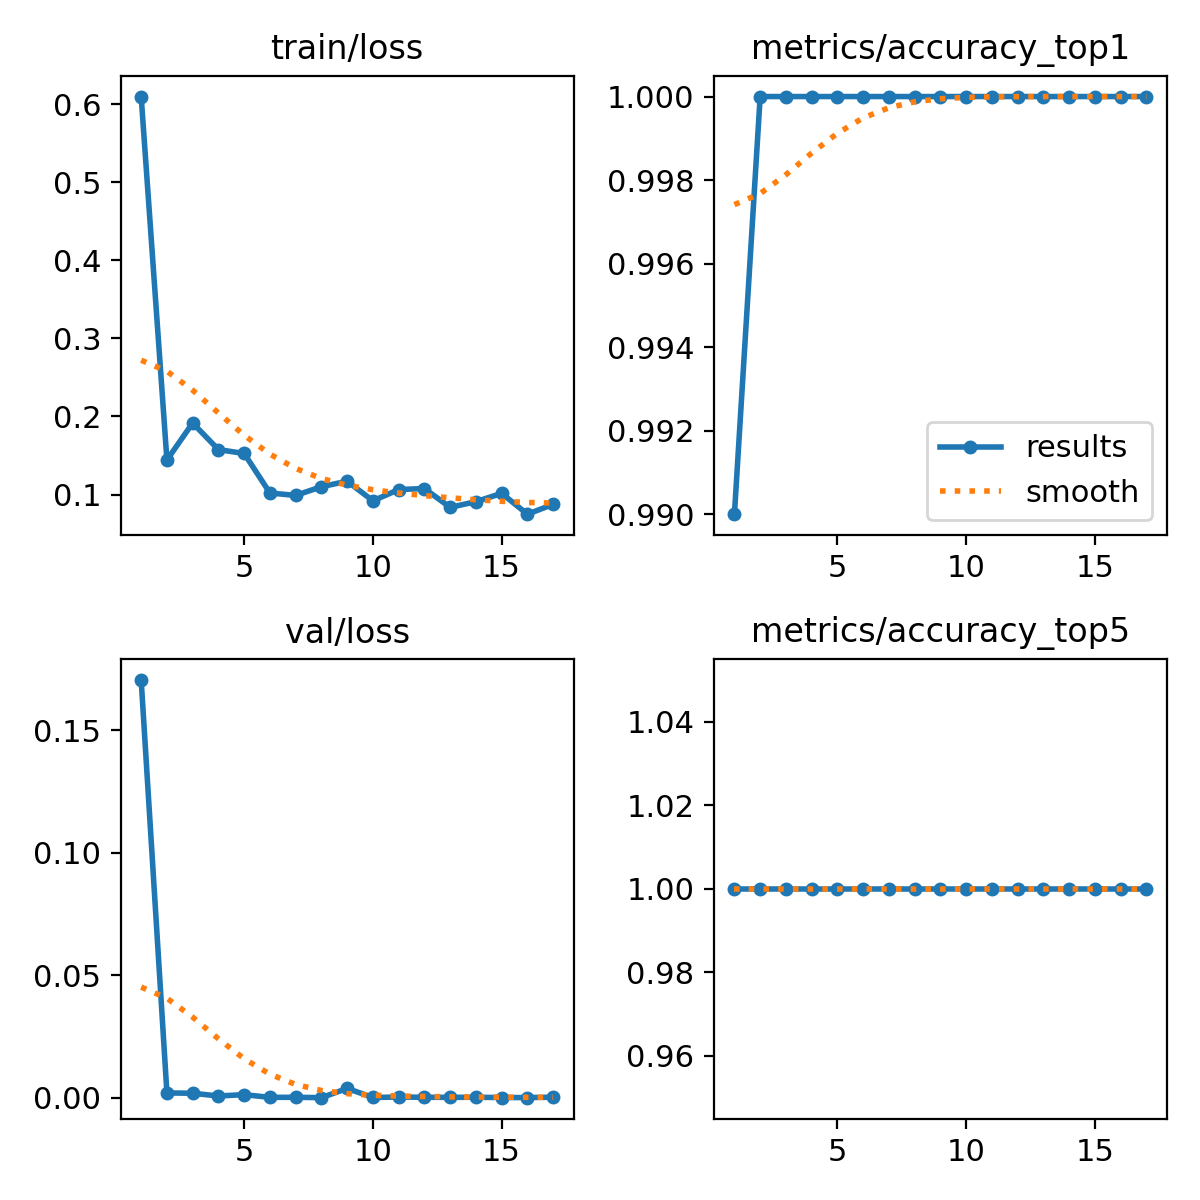

Source data for this figure (header and first rows):
epoch, time, train/loss, metrics/accuracy_top1, metrics/accuracy_top5, val/loss, lr/pg0, lr/pg1, lr/pg2
1, 1.471, 0.6097, 0.99, 1, 0.1705, 0.00021, 0.00021, 0.07921
2, 2.05, 0.1442, 1, 1, 0.00197, 0.0004215, 0.0004215, 0.05742
3, 2.519, 0.1916, 1, 1, 0.00185, 0.0006243, 0.0006243, 0.03562
4, 2.968, 0.1575, 1, 1, 0.00072, 0.0008183, 0.0008183, 0.01382
5, 3.417, 0.1526, 1, 1, 0.00128, 0.0009208, 0.0009208, 0.0009208
6, 3.864, 0.102, 1, 1, 0.00016, 0.000901, 0.000901, 0.000901
7, 4.311, 0.09889, 1, 1, 0.00021, 0.0008812, 0.0008812, 0.0008812
8, 4.763, 0.11, 1, 1, 4e-05, 0.0008614, 0.0008614, 0.0008614
9, 5.221, 0.1171, 1, 1, 0.00382, 0.0008416, 0.0008416, 0.0008416
10, 5.67, 0.09197, 1, 1, 0.00012, 0.0008218, 0.0008218, 0.0008218
11, 6.119, 0.1064, 1, 1, 0.0003, 0.000802, 0.000802, 0.000802
12, 6.568, 0.1077, 1, 1, 0.0002, 0.0007822, 0.0007822, 0.0007822
13, 7.02, 0.08357, 1, 1, 0.00018, 0.0007624, 0.0007624, 0.0007624
14, 7.471, 0.0909, 1, 1, 0.00021, 0.0007426, 0.0007426, 0.0007426
15, 7.922, 0.1015, 1, 1, 0.0001, 0.0007228, 0.0007228, 0.0007228
16, 8.397, 0.07487, 1, 1, 8e-05, 0.000703, 0.000703, 0.000703
17, 8.853, 0.08745, 1, 1, 0.00023, 0.0006832, 0.0006832, 0.0006832
